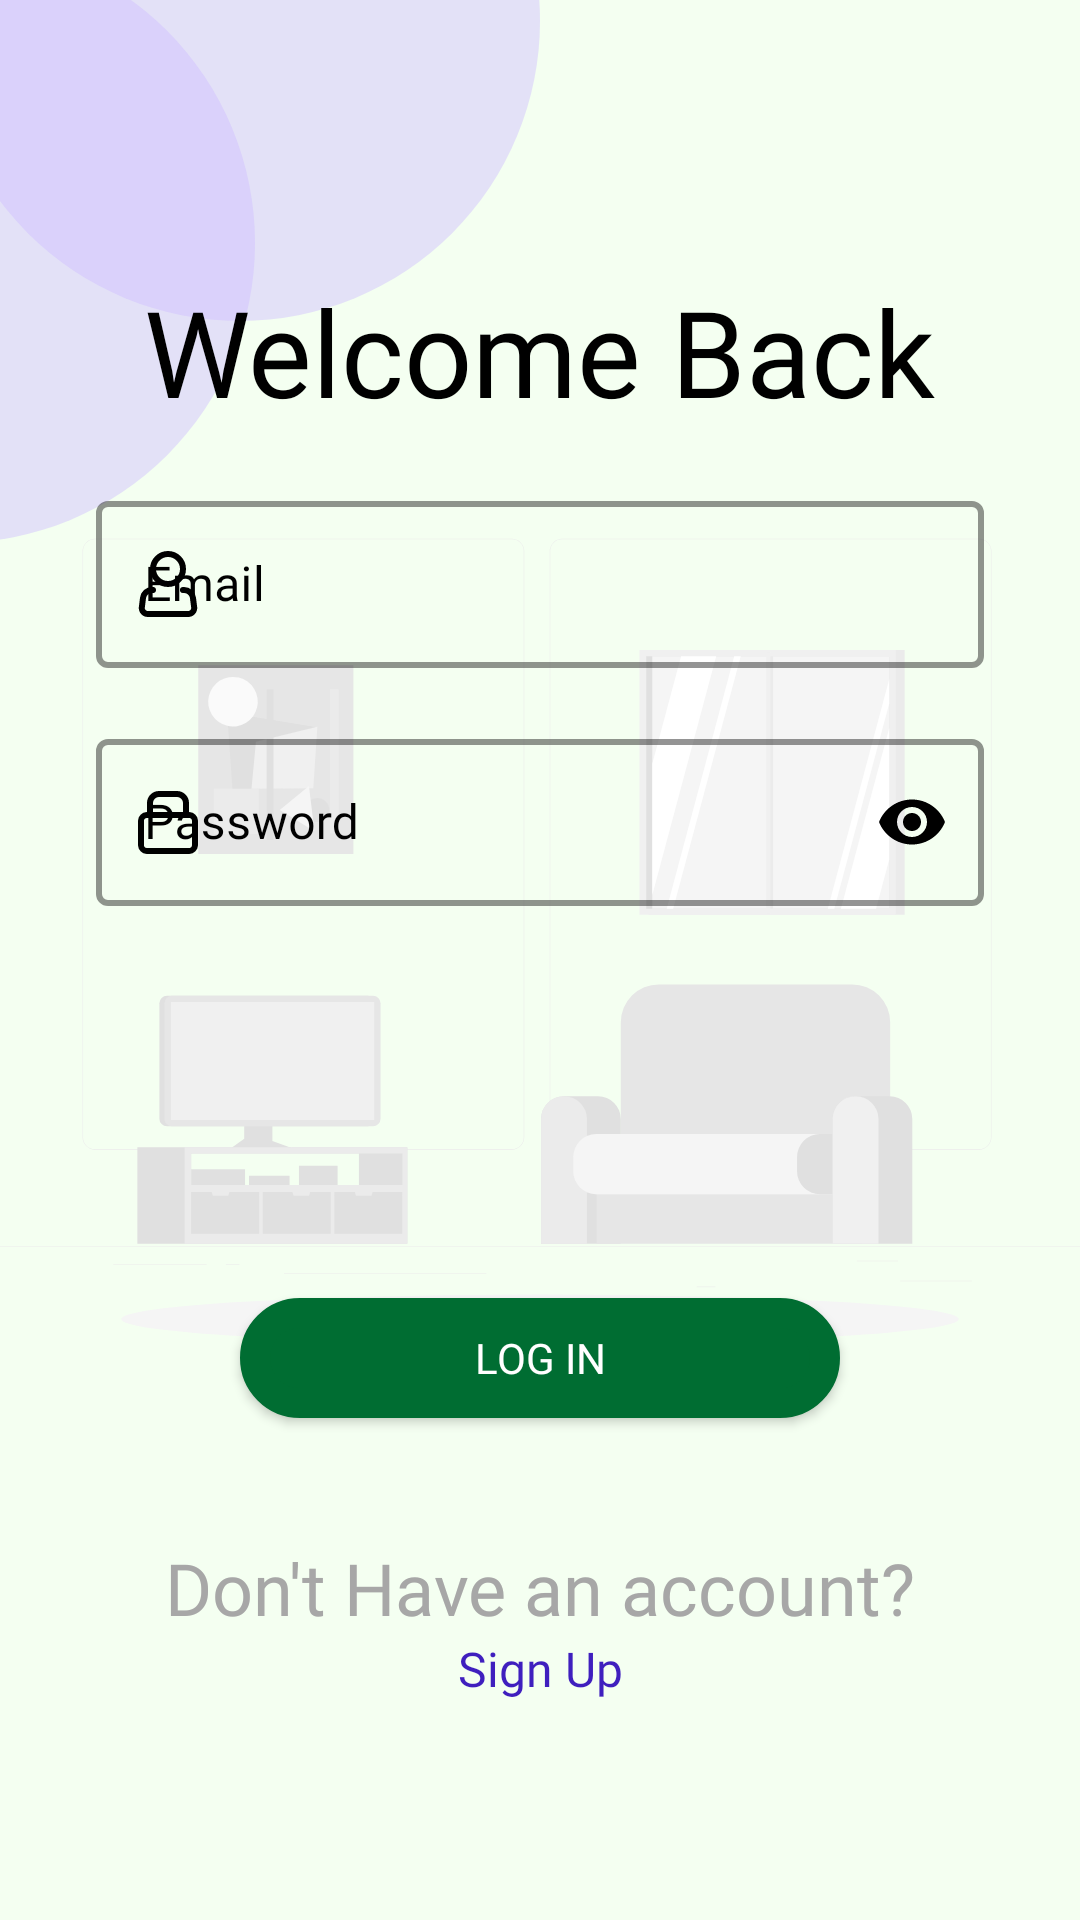

Layout XML and referenced resources for this Android screen:
<!-- AndroidManifest.xml: application theme Theme.Riddler -->
<!-- res/layout/fragment_sign_in.xml -->
<?xml version="1.0" encoding="utf-8"?>
<androidx.constraintlayout.widget.ConstraintLayout xmlns:android="http://schemas.android.com/apk/res/android"
    xmlns:app="http://schemas.android.com/apk/res-auto"
    xmlns:tools="http://schemas.android.com/tools"
    android:id="@+id/onboarding_signin_constraintLayout"
    android:layout_width="match_parent"
    android:layout_height="match_parent"
    android:background="@color/background"
    tools:context=".ui.SignInFragment">

    <ImageView
        android:id="@+id/background"
        android:layout_width="wrap_content"
        android:layout_height="wrap_content"
        android:scaleType="centerInside"
        android:src="@drawable/ic_select_player_rafiki"
        app:helperTextTextColor="@color/queryErrorText"
        app:layout_constraintBottom_toBottomOf="parent"
        app:layout_constraintEnd_toEndOf="parent"
        app:layout_constraintStart_toStartOf="parent"
        app:layout_constraintTop_toTopOf="parent" />

    <ImageView
        android:id="@+id/corner"
        android:layout_width="wrap_content"
        android:layout_height="wrap_content"
        android:adjustViewBounds="true"
        android:scaleType="centerInside"
        android:src="@drawable/ic_corner"
        app:helperTextTextColor="@color/queryErrorText"
        app:layout_constraintStart_toStartOf="parent"
        app:layout_constraintTop_toTopOf="parent" />

    <TextView
        android:id="@+id/heading"
        android:layout_width="wrap_content"
        android:layout_height="wrap_content"
        android:fontFamily="@font/montserrat_bold"
        android:text="@string/welcome_back"
        android:layout_marginTop="72dp"
        android:textColor="@color/black"
        android:textSize="40sp"
        app:layout_constraintBottom_toTopOf="@+id/onboarding_signup_emailInputLayout"
        app:layout_constraintEnd_toEndOf="parent"
        app:layout_constraintStart_toStartOf="parent"
        app:layout_constraintTop_toTopOf="parent" />

    <com.google.android.material.textfield.TextInputLayout
        android:id="@+id/onboarding_signup_emailInputLayout"
        style="@style/Widget.MaterialComponents.TextInputLayout.OutlinedBox"
        android:layout_width="0dp"
        android:layout_height="wrap_content"
        android:layout_marginStart="32dp"
        android:layout_marginEnd="32dp"
        android:textColorHint="@color/black"
        app:boxStrokeColor="@color/black"
        app:boxStrokeWidth="2dp"
        app:helperTextEnabled="true"
        app:helperTextTextColor="@color/queryErrorText"
        app:hintTextColor="@color/black"
        app:layout_constraintBottom_toTopOf="@+id/password_layout"
        app:layout_constraintEnd_toEndOf="@+id/background"
        app:layout_constraintStart_toStartOf="@+id/background"
        app:layout_constraintTop_toBottomOf="@+id/heading"
        app:startIconDrawable="@drawable/ic_akar_icons_person"
        app:startIconTint="@color/black">

        <com.google.android.material.textfield.TextInputEditText
            android:id="@+id/onboarding_signin_email"
            android:layout_width="match_parent"
            android:layout_height="wrap_content"
            android:fontFamily="@font/hind_regular"
            android:hint="@string/email"
            android:inputType="textWebEmailAddress"
            android:singleLine="true"
            android:textColor="@color/black" />
    </com.google.android.material.textfield.TextInputLayout>

    <com.google.android.material.textfield.TextInputLayout
        android:id="@+id/password_layout"
        style="@style/Widget.MaterialComponents.TextInputLayout.OutlinedBox"
        android:layout_width="0dp"
        android:layout_height="wrap_content"
        android:layout_marginStart="32dp"
        android:layout_marginEnd="32dp"
        android:textColorHint="@color/black"
        app:boxStrokeColor="@color/black"
        app:boxStrokeWidth="2dp"
        app:helperTextTextColor="@color/queryErrorText"
        app:hintTextColor="@color/black"
        app:layout_constraintBottom_toTopOf="@+id/guideline"
        app:layout_constraintEnd_toEndOf="@+id/background"
        app:layout_constraintStart_toStartOf="@+id/background"
        app:layout_constraintTop_toBottomOf="@+id/onboarding_signup_emailInputLayout"
        app:layout_constraintVertical_bias="1"
        app:passwordToggleEnabled="true"
        app:passwordToggleTint="@color/black"
        app:startIconDrawable="@drawable/ic_lock"
        app:startIconTint="@color/black">

        <com.google.android.material.textfield.TextInputEditText
            android:id="@+id/onboarding_signin_password"
            android:layout_width="match_parent"
            android:layout_height="wrap_content"
            android:fontFamily="@font/hind_regular"
            android:hint="@string/password"
            android:imeOptions="actionDone"
            android:inputType="textPassword"
            android:singleLine="true"
            android:textColor="@color/black" />
    </com.google.android.material.textfield.TextInputLayout>


    <Button
        android:id="@+id/onboarding_signin_signinButon"
        android:layout_width="200dp"
        android:layout_height="40dp"
        android:background="@drawable/button_rounded"
        android:elevation="8dp"
        android:layout_marginTop="72dp"
        android:fontFamily="@font/montserrat_bold"
        android:text="@string/log_in"
        android:textColor="@color/white"
        app:backgroundTint="@color/buttonColor"
        app:layout_constraintBottom_toTopOf="@+id/textView3"
        app:layout_constraintEnd_toEndOf="parent"
        app:layout_constraintStart_toStartOf="parent"
        app:layout_constraintTop_toBottomOf="@+id/guideline" />

    <TextView
        android:id="@+id/textView3"
        android:layout_width="wrap_content"
        android:layout_height="wrap_content"
        android:fontFamily="@font/hind_bold"
        android:text="@string/don_t_have_an_account"
        android:textColor="#A7A7A7"
        android:textSize="24sp"
        app:layout_constraintBottom_toTopOf="@+id/onboard_signin_signupButton"
        app:layout_constraintEnd_toEndOf="parent"
        app:layout_constraintStart_toStartOf="parent" />

    <TextView
        android:id="@+id/onboard_signin_signupButton"
        android:layout_width="wrap_content"
        android:layout_height="wrap_content"
        android:focusable="true"
        android:fontFamily="@font/montserrat_bold_italic"
        android:text="@string/sign_up"
        android:textColor="@color/alternativeText"
        android:textSize="16sp"
        app:layout_constraintBottom_toBottomOf="parent"
        app:layout_constraintEnd_toEndOf="parent"
        app:layout_constraintStart_toStartOf="parent"
        app:layout_constraintTop_toBottomOf="@+id/onboarding_signin_signinButon" />

    <androidx.constraintlayout.widget.Barrier
        android:id="@+id/barrier2"
        android:layout_width="wrap_content"
        android:layout_height="wrap_content"
        app:barrierDirection="top"
        app:constraint_referenced_ids="onboard_signin_signupButton" />

    <androidx.constraintlayout.widget.Guideline
        android:id="@+id/guideline"
        android:layout_width="wrap_content"
        android:layout_height="wrap_content"
        android:orientation="horizontal"
        app:layout_constraintGuide_percent="0.5" />

</androidx.constraintlayout.widget.ConstraintLayout>
<!-- resources referenced by this layout -->
<resources>
  <color name="alternativeText">#3F1FBE</color>
  <color name="background">#F4FFF1</color>
  <color name="black">#FF000000</color>
  <color name="buttonColor">#006D32</color>
  <color name="queryErrorText">#BA1B1B</color>
  <color name="white">#FFFFFFFF</color>
  <!-- drawable button_rounded (drawable) -->
  <?xml version="1.0" encoding="utf-8"?>
  <shape xmlns:android="http://schemas.android.com/apk/res/android" android:shape="rectangle">
      <stroke android:width="10dp" android:color="#FF404040" />
      <corners android:radius="100dp" />
      <gradient
          android:startColor="#FF6800"
          android:centerColor="#FF8000"
          android:endColor="#FF9700" android:angle="90" />
  </shape>
  <!-- drawable ic_corner (drawable) -->
  <vector xmlns:android="http://schemas.android.com/apk/res/android"
      android:width="180dp"
      android:height="181dp"
      android:viewportWidth="180"
      android:viewportHeight="181">
    <path
        android:pathData="M-15,81m-100,0a100,100 0,1 1,200 0a100,100 0,1 1,-200 0"
        android:fillColor="#CDBDFF"
        android:fillAlpha="0.45"/>
    <path
        android:pathData="M80,7m-100,0a100,100 0,1 1,200 0a100,100 0,1 1,-200 0"
        android:fillColor="#CDBDFF"
        android:fillAlpha="0.45"/>
  </vector>
  <!-- drawable ic_lock (drawable) -->
  <vector xmlns:android="http://schemas.android.com/apk/res/android"
      android:width="20dp"
      android:height="21dp"
      android:viewportWidth="20"
      android:viewportHeight="21">
    <path
        android:pathData="M17,8H3C1.895,8 1,8.895 1,10V18C1,19.105 1.895,20 3,20H17C18.105,20 19,19.105 19,18V10C19,8.895 18.105,8 17,8Z"
        android:strokeLineJoin="round"
        android:strokeWidth="2"
        android:fillColor="#00000000"
        android:strokeColor="#000000"
        android:strokeLineCap="round"/>
    <path
        android:pathData="M4,4C4,3.204 4.316,2.441 4.879,1.879C5.441,1.316 6.204,1 7,1H13C13.796,1 14.559,1.316 15.121,1.879C15.684,2.441 16,3.204 16,4V8H4V4Z"
        android:strokeLineJoin="round"
        android:strokeWidth="2"
        android:fillColor="#00000000"
        android:strokeColor="#000000"
        android:strokeLineCap="round"/>
  </vector>
  <string name="don_t_have_an_account">Don\'t Have an account?</string>
  <string name="email">Email</string>
  <string name="log_in">Log In</string>
  <string name="password">Password</string>
  <string name="sign_up">Sign Up</string>
  <string name="welcome_back">Welcome Back</string>
  <style name="Theme.Riddler" parent="Theme.Material3.DayNight.NoActionBar">
          
          <item name="colorPrimary">@color/purple_500</item>
          <item name="colorPrimaryVariant">@color/purple_700</item>
          <item name="colorOnPrimary">@color/white</item>
          
          <item name="colorSecondary">@color/teal_200</item>
          <item name="colorSecondaryVariant">@color/teal_700</item>
          <item name="colorOnSecondary">@color/black</item>
          
          <item name="android:statusBarColor" tools:targetApi="l">@color/black</item>
          
      </style>
  <color name="purple_500">#FF6200EE</color>
  <color name="purple_700">#FF3700B3</color>
  <color name="teal_200">#FF03DAC5</color>
  <color name="teal_700">#FF018786</color>
</resources>
